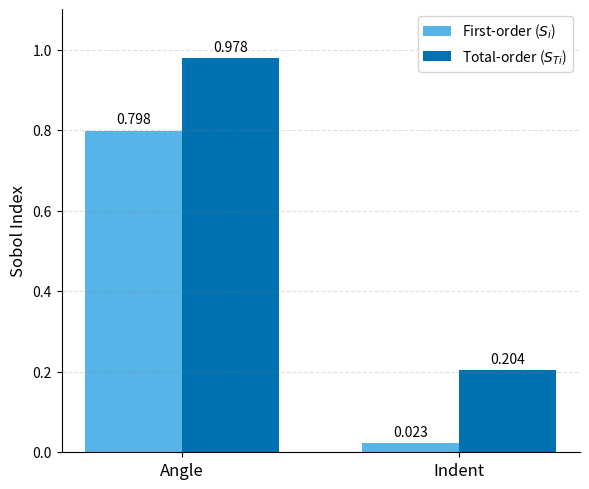

The script that saved this image:
import matplotlib.pyplot as plt
import numpy as np

# --- Data ---
S = np.array([0.798, 0.023])   # First-order indices
ST = np.array([0.978, 0.204])  # Total-order indices
labels = ['Angle', 'Indent']

# --- Plotting Setup ---
x = np.arange(len(labels))
width = 0.35
# Professional color scheme
colors = {'first_order': '#56B4E9', 'total_order': '#0072B2'}

# --- Create the Figure ---
fig, ax = plt.subplots(figsize=(6, 5), dpi=150)

# --- Plot Bars ---
rects1 = ax.bar(x - width/2, S, width, label='First-order ($S_i$)',
                color=colors['first_order'])
rects2 = ax.bar(x + width/2, ST, width, label='Total-order ($S_{Ti}$)',
                color=colors['total_order'])

# --- Add Labels and Titles ---
ax.set_ylabel('Sobol Index', fontsize=12)
ax.set_xticks(x)
ax.set_xticklabels(labels, fontsize=12)
ax.set_ylim([0, 1.1])

# --- Add Direct Bar Labels ---
ax.bar_label(rects1, padding=3, fmt='%.3f')
ax.bar_label(rects2, padding=3, fmt='%.3f')

# --- Professional Polish ---
ax.legend(fontsize=10)
ax.yaxis.grid(True, linestyle='--', which='major', color='grey', alpha=.25)
ax.spines['top'].set_visible(False)
ax.spines['right'].set_visible(False)

# This is the sensible option to ensure everything fits!
plt.tight_layout()

# --- Save in High-Quality Formats ---
# plt.savefig('sobol_indices.pdf')
plt.savefig('sobol_indices.png')